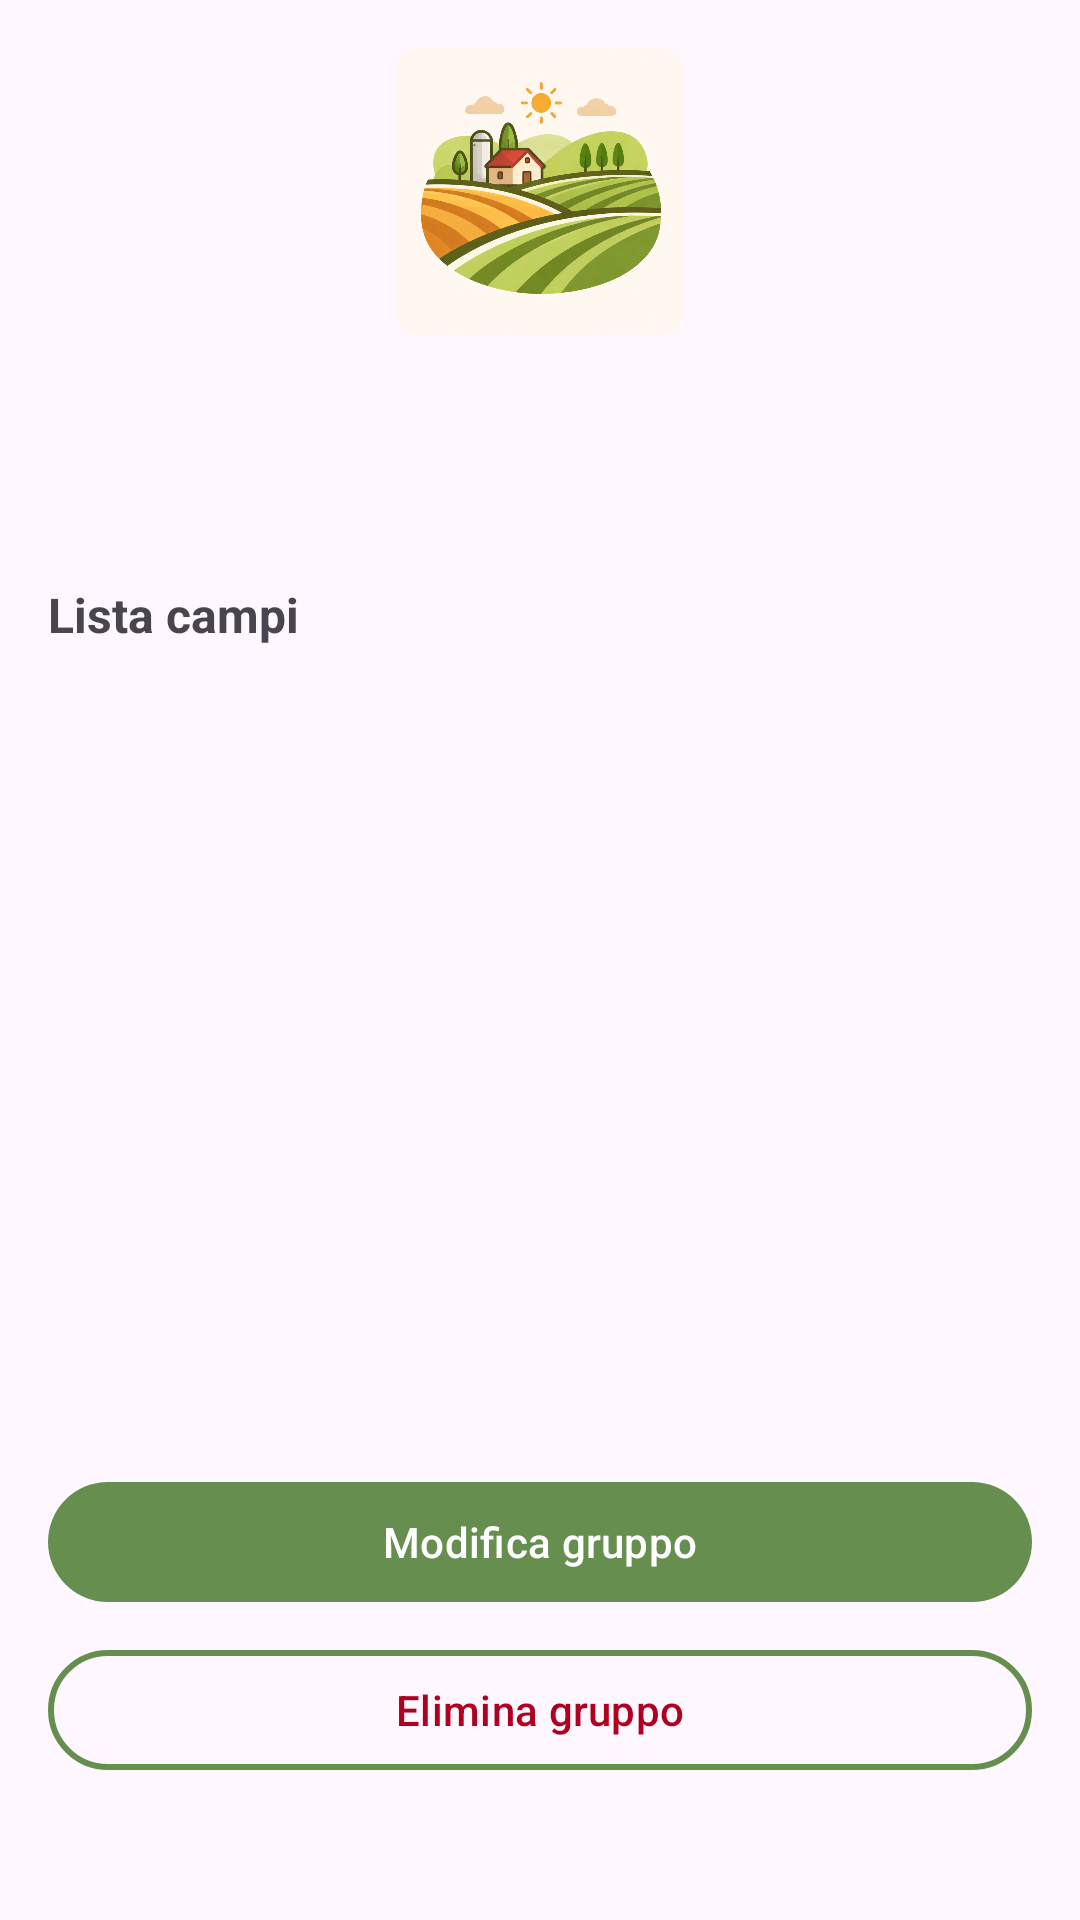

This screen was rendered from an Android layout file. Write that file and the resources it references.
<!-- AndroidManifest.xml: application theme Theme.Agrialert -->
<!-- res/layout/fragment_view_group.xml -->
<?xml version="1.0" encoding="utf-8"?>
<LinearLayout xmlns:android="http://schemas.android.com/apk/res/android"
    xmlns:app="http://schemas.android.com/apk/res-auto"
    android:layout_width="match_parent"
    android:layout_height="match_parent"
    android:orientation="vertical"
    android:padding="16dp">

    

    <LinearLayout
        android:layout_width="match_parent"
        android:layout_height="wrap_content"
        android:gravity="center_horizontal"
        android:orientation="vertical"
        android:paddingBottom="16dp">

        <com.google.android.material.imageview.ShapeableImageView
            android:id="@+id/imgGroupIcon"
            android:layout_width="96dp"
            android:layout_height="96dp"
            android:src="@drawable/ic_group_default"
            android:contentDescription="Icona gruppo"
            app:shapeAppearanceOverlay="@style/ImageView.Corner"/>

        <TextView
            android:id="@+id/txtGroupName"
            android:layout_width="wrap_content"
            android:layout_height="wrap_content"
            android:layout_marginTop="12dp"
            android:textSize="20sp"
            android:textStyle="bold" />

        <TextView
            android:id="@+id/txtGroupDescription"
            android:layout_width="match_parent"
            android:layout_height="wrap_content"
            android:layout_marginTop="8dp"
            android:gravity="center_horizontal"
            android:textSize="14sp" />
    </LinearLayout>

    
    <TextView
        android:id="@+id/txtFieldsTitle"
        android:layout_width="match_parent"
        android:layout_height="wrap_content"
        android:layout_marginBottom="8dp"
        android:text="Lista campi"
        android:textStyle="bold"
        android:textSize="16sp" />

    
    <ImageView
        android:id="@+id/noFieldsGroupImage"
        android:layout_width="match_parent"
        android:layout_height="53dp"
        android:layout_gravity="center"
        android:layout_marginTop="20dp"
        android:visibility="gone"
        app:srcCompat="@drawable/ic_info" />

    <TextView
        android:id="@+id/noFieldsGroupText"
        android:layout_width="match_parent"
        android:layout_height="0dp"
        android:layout_marginTop="10dp"
        android:layout_weight="1"
        android:gravity="center|center_horizontal|top"
        android:text="Questo gruppo non contiene nessun campo"
        android:textStyle="bold"
        android:visibility="gone" />

    <androidx.recyclerview.widget.RecyclerView
        android:id="@+id/rvGroupFields"
        android:layout_width="match_parent"
        android:layout_height="0dp"
        android:layout_weight="1"
        android:paddingBottom="8dp" />

    
    <com.google.android.material.button.MaterialButton
        android:id="@+id/btnEditGroup"
        android:layout_width="match_parent"
        android:layout_height="wrap_content"
        android:layout_marginTop="8dp"
        android:text="Modifica gruppo"
        android:textColor="@color/white" />

    <com.google.android.material.button.MaterialButton
        android:id="@+id/btnDeleteGroup"
        style="@style/Widget.Material3.Button.OutlinedButton"
        android:layout_width="match_parent"
        android:layout_height="wrap_content"
        android:layout_marginTop="8dp"
        android:layout_marginBottom="30dp"
        android:text="Elimina gruppo"
        android:textColor="@color/error"
        app:strokeColor="@color/green"
        app:strokeWidth="2dp" />

</LinearLayout>
<!-- resources referenced by this layout -->
<resources>
  <color name="error">#B00020</color>
  <color name="green">#668f4f</color>
  <color name="white">#FFFFFFFF</color>
  <!-- drawable ic_group_default: png bitmap (drawable, 636297 bytes) -->
  <!-- drawable ic_info (drawable) -->
  <vector xmlns:android="http://schemas.android.com/apk/res/android"
      android:width="24dp"
      android:height="24dp"
      android:viewportWidth="24"
      android:viewportHeight="24">
  
      
      <path
          android:fillColor="@android:color/transparent"
          android:strokeColor="?attr/colorOnSurface"
          android:strokeWidth="2"
          android:pathData="
              M12,2
              A10,10 0 1,1 11.999,2
              Z" />
  
      
      <path
          android:fillColor="?attr/colorOnSurface"
          android:pathData="
              M12,7
              m-1,0
              a1,1 0 1,0 2,0
              a1,1 0 1,0 -2,0" />
  
      
      <path
          android:fillColor="?attr/colorOnSurface"
          android:pathData="
              M11,10
              a1,1 0 0,1 2,0
              v6
              a1,1 0 0,1 -2,0
              Z" />
  
  </vector>
  <style name="ImageView.Corner" parent="">
          <item name="cornerSize">8dp</item>
          <item name="cornerFamily">rounded</item>
      </style>
  <style name="Theme.Agrialert" parent="Base.Theme.Agrialert" />
  <style name="Base.Theme.Agrialert" parent="Theme.Material3.DayNight.NoActionBar">
          
          <item name="colorPrimary">@color/green</item>
          <item name="colorOnSurface">@color/black</item>
          <item name="bottomNavSelection">@color/white</item>
      </style>
  <color name="black">#FF000000</color>
</resources>
